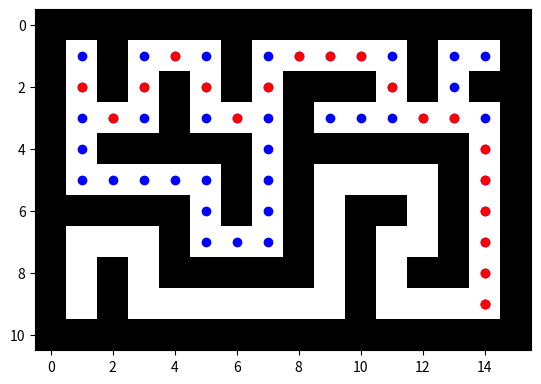

Python code for this plot:


import numpy as np
import matplotlib.pyplot as plt

# Laberinto 16x16 con 1 representando paredes y 0 caminos
laberinto = np.array([
    [1,1,1,1,1,1,1,1,1,1,1,1,1,1,1,1],
    [1,0,1,0,0,0,1,0,0,0,0,0,1,0,0,1],
    [1,0,1,0,1,0,1,0,1,1,1,0,1,0,1,1],
    [1,0,0,0,1,0,0,0,1,0,0,0,0,0,0,1],
    [1,0,1,1,1,1,1,0,1,1,1,1,1,1,0,1],
    [1,0,0,0,0,0,1,0,1,0,0,0,0,1,0,1],
    [1,1,1,1,1,0,1,0,1,0,1,1,0,1,0,1],
    [1,0,0,0,1,0,0,0,1,0,1,0,0,1,0,1],
    [1,0,1,0,1,1,1,1,1,0,1,0,1,1,0,1],
    [1,0,1,0,0,0,0,0,0,0,1,0,0,0,0,1],
    [1,1,1,1,1,1,1,1,1,1,1,1,1,1,1,1]
])




# Inicialización de punto inicial y final
punto_inicial = (1, 1)
meta = (9, 14)



# Tipos de movimiento
movimientos = [(-1,1), (-1,-1), (-1,0), (0,1), (1,1), (1,0), (1,-1), (0,-1)]




def desplegar_laberinto(maze, camino=None, considerados=None):
    plt.imshow(maze, cmap='binary')
    if considerados:
        for i in considerados:
            plt.plot(i[1], i[0], 'o', color='blue')
    if camino:
        for j in camino:
            plt.plot(j[1], j[0], 'o', color='red')
    plt.show()



def heuristica(nodo_actual, objetivo):
    return (abs(objetivo[0] - nodo_actual[0]) + abs(objetivo[1] - nodo_actual[1]))

def A_estrella(laberinto, punto_inicial, meta):
    lista_abierta = [(punto_inicial, 0, heuristica(punto_inicial, meta), [])]
    
    ## nodo, g, f, camino
    filas = np.shape(laberinto)[0]
    columnas = np.shape(laberinto)[1]
    
    lista_cerrada = np.zeros((filas, columnas))
    
    ## Definir una lista que contenga a todos los nodos que se han visitado
    considerados = []

    while len(lista_abierta) > 0:
        ## En la primera iteración, se inicializa
        menor_f = lista_abierta[0][2]
        nodo_actual, g_actual, f_actual, camino_actual = lista_abierta[0]
        indice_menor_f = 0

        ## Hallar el nodo que tenga la menor cantidad de f de los nodos que están en la lista abierta
        for i in range(1, len(lista_abierta)):
            if lista_abierta[i][2] < menor_f:
                menor_f = lista_abierta[i][2]
                nodo_actual, g_actual, f_actual, camino_actual = lista_abierta[i]
                indice_menor_f = i

        ## Eliminación del nodo de menor energía en la lista abierta
        lista_abierta = lista_abierta[:indice_menor_f] + lista_abierta[indice_menor_f+1:]
        ## Guardar los nodos que han sido considerados
        considerados += [nodo_actual]

        if nodo_actual == meta:
            return camino_actual + [nodo_actual], considerados

        ## Marcamos el nodo actual como ya visitado
        lista_cerrada[nodo_actual[0], nodo_actual[1]] = 1

        ##Aqui es donde se debe modificar el inciso a
        ## Evaluar a los nodos vecinos:
        for direccion in movimientos:
            nueva_posicion = (nodo_actual[0] + direccion[0], nodo_actual[1] + direccion[1])

            if ((0 <= nueva_posicion[0] < filas) and (0 <= nueva_posicion[1] < columnas)):
                if (laberinto[nueva_posicion[0], nueva_posicion[1]] == 0 and 
                    lista_cerrada[nueva_posicion[0], nueva_posicion[1]] == 0):

                    ## Estoy en una diagonal
                    if abs(direccion[0]) == abs(direccion[1]):
                        g_nuevo = g_actual + 14
                    else:
                        g_nuevo = g_actual + 10
                    
                    f_nuevo = g_nuevo + heuristica(nueva_posicion, meta)

                    ## Comprobar si cambia de padre o no
                    bandera_padre = False
                    for nodo, g, f, camino in lista_abierta:
                        if nodo == nueva_posicion and g <= g_nuevo:
                            bandera_padre = True
                            break
                    
                    ## Si no hay cambio de padre
                    if bandera_padre == False:
                        lista_abierta += [(nueva_posicion, g_nuevo, f_nuevo, camino_actual + [nueva_posicion])]
    
    return None, considerados

## Ejecutar
camino, considerados = A_estrella(laberinto, punto_inicial, meta)
desplegar_laberinto(laberinto, camino,considerados)